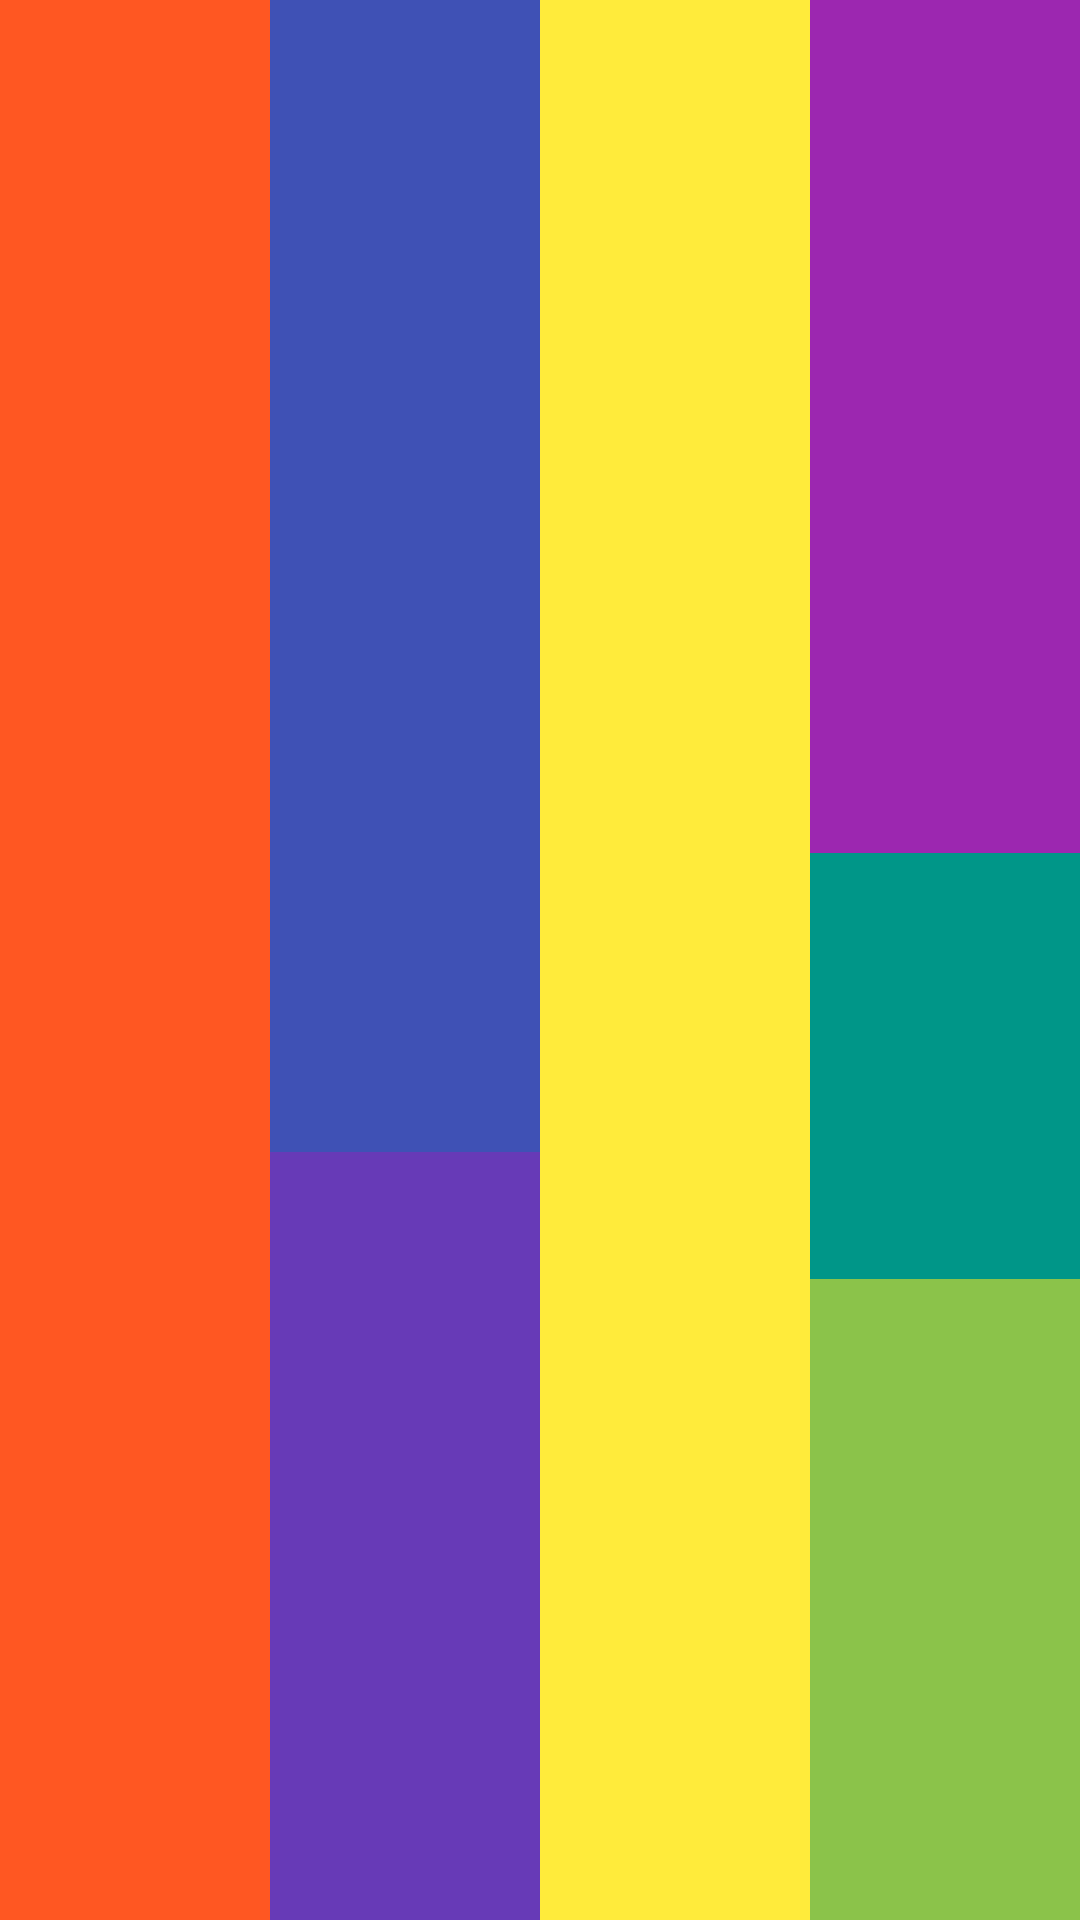

This screen was rendered from an Android layout file. Write that file and the resources it references.
<!-- AndroidManifest.xml: application theme Theme.A41_disenyo_interficies_movil -->
<!-- res/layout/tasca4.xml -->
<?xml version="1.0" encoding="utf-8"?>
<androidx.constraintlayout.widget.ConstraintLayout xmlns:android="http://schemas.android.com/apk/res/android"
    xmlns:app="http://schemas.android.com/apk/res-auto"
    xmlns:tools="http://schemas.android.com/tools"
    android:layout_width="match_parent"
    android:layout_height="match_parent">

    <LinearLayout
        android:layout_width="0dp"
        android:layout_height="wrap_content"
        android:orientation="horizontal"
        tools:ignore="MissingConstraints">


        <View
            android:id="@+id/view6"
            android:layout_width="0dp"
            android:layout_height="wrap_content"
            android:layout_weight="1"
            android:background="#FF5722" />

        <LinearLayout
            android:layout_width="0dp"
            android:layout_height="wrap_content"
            android:layout_weight="1"
            android:orientation="vertical">

            <View
                android:id="@+id/view8"
                android:layout_width="match_parent"
                android:layout_height="0dp"
                android:layout_weight="3"
                android:background="#00BCD4"
                tools:ignore="NestedWeights" />

            <View
                android:id="@+id/view9"
                android:layout_width="match_parent"
                android:layout_height="0dp"
                android:layout_weight="1"
                android:background="#3F51B5" />

            <View
                android:id="@+id/view10"
                android:layout_width="match_parent"
                android:layout_height="0dp"
                android:layout_weight="1"
                android:background="#673AB7" />
        </LinearLayout>

        <View
            android:id="@+id/view7"
            android:layout_width="0dp"
            android:layout_height="wrap_content"
            android:layout_weight="1"
            android:background="#FFEB3B" />

        <LinearLayout
            android:layout_width="0dp"
            android:layout_height="match_parent"
            android:layout_weight="1"
            android:orientation="vertical">

            <View
                android:id="@+id/view11"
                android:layout_width="match_parent"
                android:layout_height="0dp"
                android:layout_weight="4"
                android:background="#9C27B0"
                tools:ignore="NestedWeights" />

            <View
                android:id="@+id/view12"
                android:layout_width="match_parent"
                android:layout_height="0dp"
                android:layout_weight="2"
                android:background="#009688" />

            <View
                android:id="@+id/view13"
                android:layout_width="match_parent"
                android:layout_height="0dp"
                android:layout_weight="3"
                android:background="#8BC34A" />
        </LinearLayout>
    </LinearLayout>
</androidx.constraintlayout.widget.ConstraintLayout>
<!-- resources referenced by this layout -->
<resources>
  <style name="Theme.A41_disenyo_interficies_movil" parent="Theme.MaterialComponents.DayNight.DarkActionBar">
          
          <item name="colorPrimary">@color/purple_500</item>
          <item name="colorPrimaryVariant">@color/purple_700</item>
          <item name="colorOnPrimary">@color/white</item>
          
          <item name="colorSecondary">@color/teal_200</item>
          <item name="colorSecondaryVariant">@color/teal_700</item>
          <item name="colorOnSecondary">@color/black</item>
          
          <item name="android:statusBarColor">?attr/colorPrimaryVariant</item>
          
      </style>
  <!-- not gathered from this repository: default colours our renderer supplied (Android Studio template values) -->
  <color name="purple_500">#FF6200EE</color>
  <color name="purple_700">#FF3700B3</color>
  <color name="teal_200">#FF03DAC5</color>
  <color name="teal_700">#FF018786</color>
  <color name="black">#FF000000</color>
  <color name="white">#FFFFFFFF</color>
</resources>
